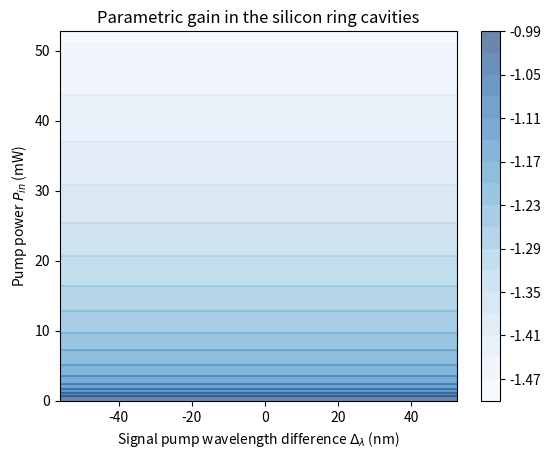

This chart was generated by the following Python code:
# -*- coding: utf-8 -*-
"""
Created on Tue Apr 26 13:05:21 2022

@author: menglong He, Germany
"""

import numpy as np
import pandas as pd
import matplotlib.pyplot as plt

eta = 1
Aeff = 1e-9
radius = 50e-4
theta = 0.01
alpha_dB = 2
X_c = 0.05
c = 3e10                             
ng = 3.6 
gamma = 3.1e-9
vg = c/ng                         
mua = 25 
r = 0.189
X_th = 0.34
Tau_th = 0.04 * 1e-6  
Lambda_rp = 1550e-7
wr = 2 * np.pi * c / Lambda_rp       
delta_T = 1.8e-4*(wr/c) 


def Linear_response(r1,alpha_dB1):
    alpha1 = 10**(alpha_dB1/10)
    return alpha1 - 1

def photonlifetime(r2,theta2,alpha_dB1):
    r2 = r2
    tR   = (2 * np.pi * r2) / vg
    L = 2*np.pi*r2
    Loss = Linear_response(r2,alpha_dB1)*L + theta2
    return  tR/Loss

tau_ph1 = photonlifetime(radius, theta, alpha_dB)

def silicon_ring_cavity (delta, s, k):
    tR = (2 * np.pi * radius) / vg
    temp = X_th*Tau_th/(2*tau_ph1)
    a = r 
    b = X_c/mua
    c = (X_c -(r*temp))
    d = 2*X_c/mua*temp
    p7 = (d**2)
    p6 = 2*c*d
    p5 = (b**2) + (c**2) + (2*d)
    p4 = (2*a*b) - (2*delta*d) - (2*c)
    p3 = (a**2) + (2*b) + 1 + (2*delta*c)
    p2 = (2*a) - (2*delta)
    p1 = 1 + (delta**2)
    p0 = -(s**2)
    p = [p7,p6,p5,p4,p3,p2,p1,p0]
    
    # a = r
    # b = X_c/mua 
    # c = delta
    # d = -1
    # e = X_c
    # f = ((X_th * Tau_th) /(2*tau_ph1))*r
    # g = ((X_th * Tau_th) /(2*tau_ph1)) * 2* X_c / mua
    # p = [(g**2),(2*f*g)+(2*e*g),(2*e*f)+(2*d*g)+(e**2)+(f**2)+(b**2),(2*d*f)+(2*d*e)+(2*g*c)+(2*a*b),(2*c*f) + (2*e*c)*(d**2)+(2*b)+(a**2),(2*c*d)+(2*a),(c**2) + (1), -s]
    Solution = np.roots(p)
    Solution1 = np.array([ num for num in Solution if np.angle(num) == 0 ])
    flag1 = len(Solution1)
 
    x = max(Solution1)
    phase = delta - (2*x) + (X_c*(x**2))
    D = (1 + (r**2))*(x**2) - ((phase) - (eta*(k**2)))**2
    g = -1 - (2*r*x) - (X_c*(x**2)/mua) + np.sqrt(D)
    g = np.real(g)
    return g

d = 0
Delta_pump = np.linspace(-2,2,100)       # The pump power as control power
Pump1_powers =np.linspace(0,18,100)       # The pump power as control power
z1 = np.empty((len(Pump1_powers),len(Delta_pump)))

for i in range(0,len(Pump1_powers)):
    for j in range(0,len(Delta_pump)):
        z1[i][j] = (silicon_ring_cavity(d,Pump1_powers[i],Delta_pump[j]))

tR = (2 * np.pi * radius) / vg
loss = Linear_response(radius,alpha_dB)*2*np.pi*radius
tau_ph = photonlifetime(radius,theta,alpha_dB)
warning = (8*theta*gamma*vg*(tau_ph**3))
normal_in = ((tR**2)/warning)**(0.5)
Beta_GVD=-0.2*(1e-24/1e2)
normal_t = np.sqrt(abs(Beta_GVD) * vg * tau_ph)

for i in range(0,len(Delta_pump)):
    Delta_pump[i] = (1550e-7 - 2*np.pi*c/(wr - (d / (2*tau_ph)) -(Delta_pump[i]/normal_t)))*1e7
for i in range(0,len(Pump1_powers)):
    Pump1_powers[i] = (Pump1_powers[i]*(normal_in**2)*Aeff*1e3)
    
X, Y = np.meshgrid(Delta_pump,Pump1_powers)
plt.figure(1)
Z1 = z1
 

# plt.contourf(X, Y, Z1,cmap="Reds")
cs1 = plt.contour(X, Y, Z1,alpha=0.6,cmap="Blues",levels = 15)
cs11 = plt.contourf(X, Y, Z1,alpha=0.6,cmap="Blues",levels = 15)
#plt.clabel(cs1, fontsize=10, colors="black")
plt.colorbar()

plt.xlabel(r"Signal pump wavelength difference $\Delta_{\lambda}$ (nm)")
plt.ylabel(r"Pump power $P_{in}$ (mW)")
plt.title(r"Parametric gain in the silicon ring cavities")
plt.savefig("silicon014.png",dpi=1000,bbox_inches='tight')
plt.show()